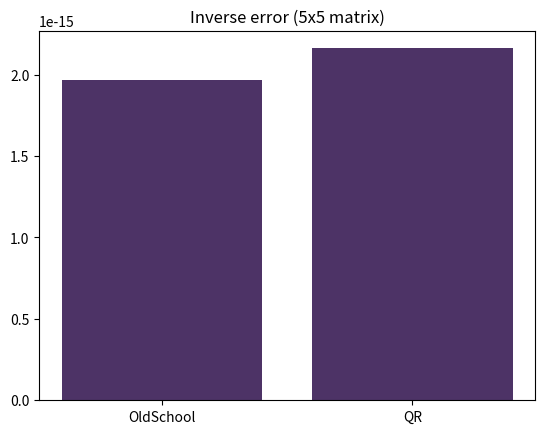
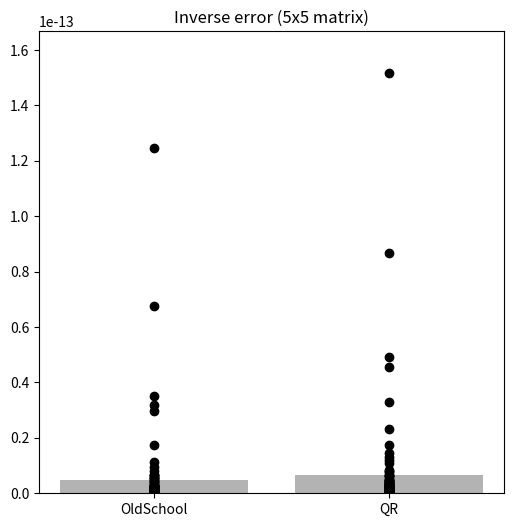

Source code (Python) for these figures, in order:
import numpy as np
import scipy.linalg as sla
import matplotlib.pyplot as plt

def oldSchoolInv(m):
    minors = np.array(m)
    grid = np.array(m)
    for i in range(len(m)):
        for j in range(len(m[0])):
            temp = np.delete(m, i, 0)
            temp = np.delete(temp, j, 1)
            minors[i][j] = sla.det(temp)

    for i in range(1, len(m) + 1):
        for j in range(1, len(m[0]) + 1):
            grid[i-1][j-1] = (-1)**(i + j)
    cofactors = minors * grid
    return cofactors.T * 1/(sla.det(m))

n = 5
A = np.random.randn(n,n)

inv_o = oldSchoolInv(A)
m_o  = inv_o @ A

Q, R = np.linalg.qr(A)
inv_qr = sla.inv(R) @ Q.T
m_qr  = inv_qr @ A



ident = np.eye(n)
erro = [0,0] 
erro[0] = np.sqrt(np.sum((m_o - ident)**2))
erro[1] = np.sqrt(np.sum((m_qr - ident )**2))

plt.bar([0, 1], erro, color = [.3,.2,.4])
plt.xticks([0, 1], labels = ['OldSchool','QR'])

plt.title(f'Inverse error ({n}x{n} matrix)', ha = 'center')
plt.show()

n = 5

erro = np.zeros((100,2))

for i in range(100):

    A = np.random.randn(n,n)

    inv_o = oldSchoolInv(A)
    m_o  = inv_o @ A

    Q,R = np.linalg.qr(A)
    inv_qr = sla.inv(R)@ Q.T 

    m_qr  = inv_qr @ A

    ident = np.eye(n)
    erro[i, 0] = np.sqrt(np.sum((m_o - ident)**2))
    erro[i, 1] = np.sqrt(np.sum((m_qr - ident )**2))


plt.figure(figsize=(6,6))

plt.plot(np.zeros(100), erro[:,0], 'ko')
plt.plot(np.ones(100), erro[:,1], 'ko')
plt.bar(range(2), np.mean(erro, axis=0), color=[.7,.7,.7])

plt.xticks(range(2),labels=['OldSchool','QR'])
plt.ylim([0, np.max(erro)*1.1])

plt.title(f'Inverse error ({n}x{n} matrix)', ha='center')
plt.show()

